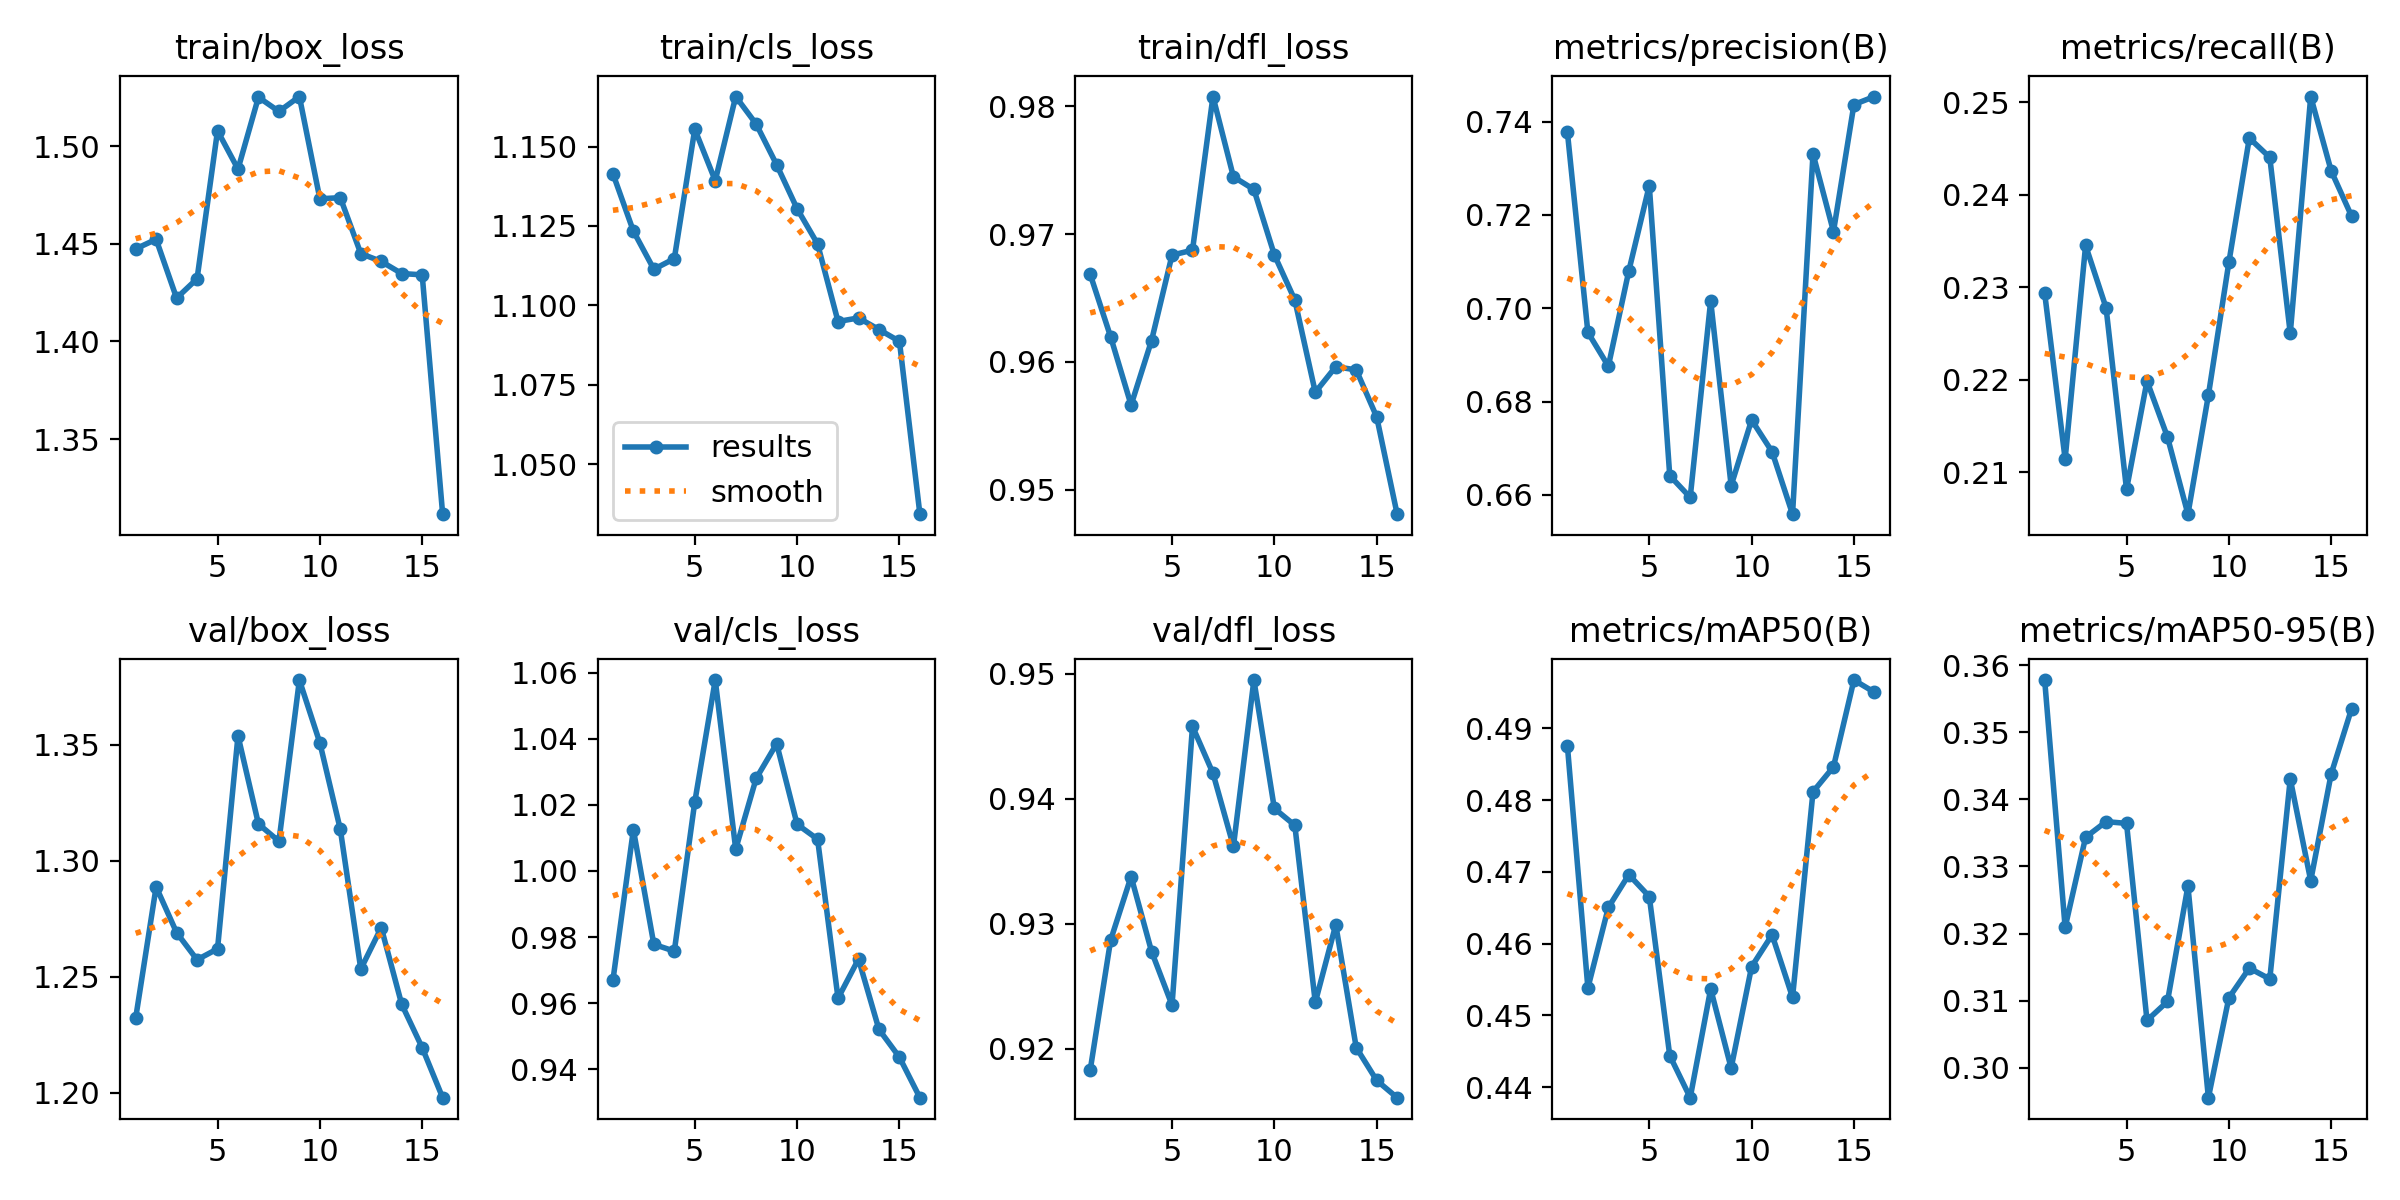

Data behind this chart, as committed beside it:
epoch, time, train/box_loss, train/cls_loss, train/dfl_loss, metrics/precision(B), metrics/recall(B), metrics/mAP50(B), metrics/mAP50-95(B), val/box_loss, val/cls_loss, val/dfl_loss, lr/pg0, lr/pg1, lr/pg2
1, 260.1, 1.447, 1.141, 0.9669, 0.7377, 0.2294, 0.4875, 0.3578, 1.232, 0.9669, 0.9183, 0.08827, 0.0006175, 0.0006175
2, 516.6, 1.452, 1.123, 0.962, 0.6948, 0.2114, 0.4538, 0.3209, 1.289, 1.012, 0.9287, 0.07639, 0.001238, 0.001238
3, 772.7, 1.422, 1.111, 0.9566, 0.6876, 0.2345, 0.4651, 0.3343, 1.269, 0.9778, 0.9338, 0.06449, 0.001838, 0.001838
4, 1027, 1.432, 1.115, 0.9617, 0.708, 0.2278, 0.4696, 0.3367, 1.257, 0.9757, 0.9278, 0.05256, 0.002405, 0.002405
5, 1282, 1.508, 1.155, 0.9684, 0.7263, 0.2081, 0.4666, 0.3364, 1.262, 1.021, 0.9235, 0.04058, 0.002925, 0.002925
6, 1541, 1.488, 1.139, 0.9688, 0.6641, 0.2198, 0.4444, 0.3071, 1.354, 1.058, 0.9458, 0.02854, 0.003385, 0.003385
7, 1794, 1.525, 1.166, 0.9808, 0.6595, 0.2138, 0.4385, 0.3099, 1.316, 1.007, 0.942, 0.01643, 0.003776, 0.003776
8, 2048, 1.518, 1.157, 0.9745, 0.7016, 0.2055, 0.4537, 0.3271, 1.308, 1.028, 0.9362, 0.004238, 0.004087, 0.004087
9, 2305, 1.525, 1.144, 0.9735, 0.662, 0.2183, 0.4427, 0.2956, 1.378, 1.038, 0.9495, 0.00384, 0.00384, 0.00384
10, 2559, 1.473, 1.13, 0.9684, 0.6761, 0.2327, 0.4568, 0.3104, 1.351, 1.014, 0.9392, 0.003565, 0.003565, 0.003565
11, 2812, 1.474, 1.119, 0.9648, 0.6693, 0.2461, 0.4612, 0.3149, 1.314, 1.01, 0.9379, 0.003273, 0.003273, 0.003273
12, 3066, 1.445, 1.095, 0.9576, 0.6559, 0.244, 0.4525, 0.3132, 1.253, 0.9615, 0.9237, 0.002969, 0.002969, 0.002969
13, 3321, 1.441, 1.096, 0.9596, 0.7331, 0.225, 0.4812, 0.343, 1.271, 0.9733, 0.9299, 0.002657, 0.002657, 0.002657
14, 3578, 1.435, 1.092, 0.9594, 0.7164, 0.2506, 0.4846, 0.3279, 1.238, 0.952, 0.9201, 0.002343, 0.002343, 0.002343
15, 3833, 1.434, 1.089, 0.9557, 0.7436, 0.2426, 0.4967, 0.3438, 1.219, 0.9436, 0.9174, 0.002032, 0.002032, 0.002032
16, 4070, 1.312, 1.034, 0.9481, 0.7453, 0.2377, 0.495, 0.3535, 1.198, 0.9314, 0.9161, 0.001728, 0.001728, 0.001728
